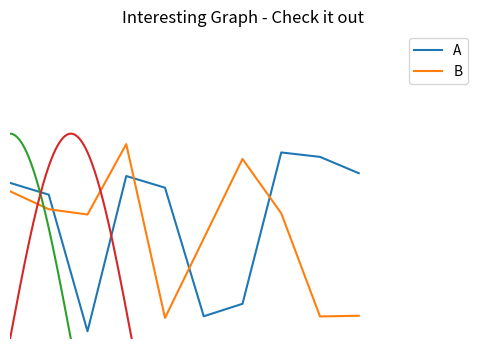

The matplotlib source for this figure:
# -*- coding: utf-8 -*-
"""
Created on Tue Oct 29 15:06:56 2019

@author: lindsay.hu
"""

'''
【课程3.2】  图表的基本元素

图表内基本参数设置
 
'''
import numpy as np
import pandas as pd
import matplotlib.pyplot as plt

#图名，图例，轴标签，轴边界，轴刻度，轴刻度标签等

df = pd.DataFrame(np.random.rand(10,2),columns=['A','B'])
fig = df.plot(figsize=(6,4))
#figsize：创建图表窗口，设置窗口大小
#创建图表对象，并赋值与fig
print(fig,type(fig))

plt.title('Interesting Graph - Check it out')  # 图名
plt.xlabel('Plot Number')  # x轴标签
plt.ylabel('Important var') # y轴标签

plt.legend(loc = 'upper right')  
# 显示图例，loc表示位置
# 'best'         : 0, (only implemented for axes legends)(自适应方式)
# 'upper right'  : 1,
# 'upper left'   : 2,
# 'lower left'   : 3,
# 'lower right'  : 4,
# 'right'        : 5,
# 'center left'  : 6,
# 'center right' : 7,
# 'lower center' : 8,
# 'upper center' : 9,
# 'center'       : 10,

plt.xlim([0,12])  # x轴边界
plt.ylim([0,1.5])  # y轴边界
plt.xticks(range(10))  # 设置x刻度
plt.yticks([0,0.2,0.4,0.6,0.8,1.0,1.2])  # 设置y刻度
fig.set_xticklabels("%.1f" %i for i in range(10)) # x轴刻度标签
fig.set_yticklabels("%.2f" %i for i in [0,0.2,0.4,0.6,0.8,1.0,1.2])  # y轴刻度标签
# 范围只限定图表的长度，刻度则是决定显示的标尺 → 这里x轴范围是0-12，但刻度只是0-9，刻度标签使得其显示1位小数
# 轴标签则是显示刻度的标签

print(fig,type(fig))
# 查看表格本身的显示方式，以及类别

# 其他元素可视性

x = np.linspace(-np.pi,np.pi,256,endpoint = True)
c, s = np.cos(x), np.sin(x)
plt.plot(x, c)
plt.plot(x, s)
# 通过ndarry创建图表

#plt.grid()
plt.grid(True, linestyle = "--",color = "gray", linewidth = 0.5,axis = 'x')  
# 显示网格
# linestyle：线型
# color：颜色
# linewidth：宽度
# axis：x，y，both，显示x/y/两者的格网

plt.tick_params(bottom='on',top='off',left='on',right='off')  
# 刻度显示

import matplotlib
matplotlib.rcParams['xtick.direction'] = 'out' 
matplotlib.rcParams['ytick.direction'] = 'inout' 
# 设置刻度的方向，in,out,inout
# 这里需要导入matploltib，而不仅仅导入matplotlib.pyplot

#通过plt.gca()获得当前的Axes对象ax,Get Current Axes
frame = plt.gca()
plt.axis('off')
# 关闭坐标轴
frame.axes.get_xaxis().set_visible(False)
#frame.axes.get_yaxis().set_visible(False)
# x/y 轴不可见



